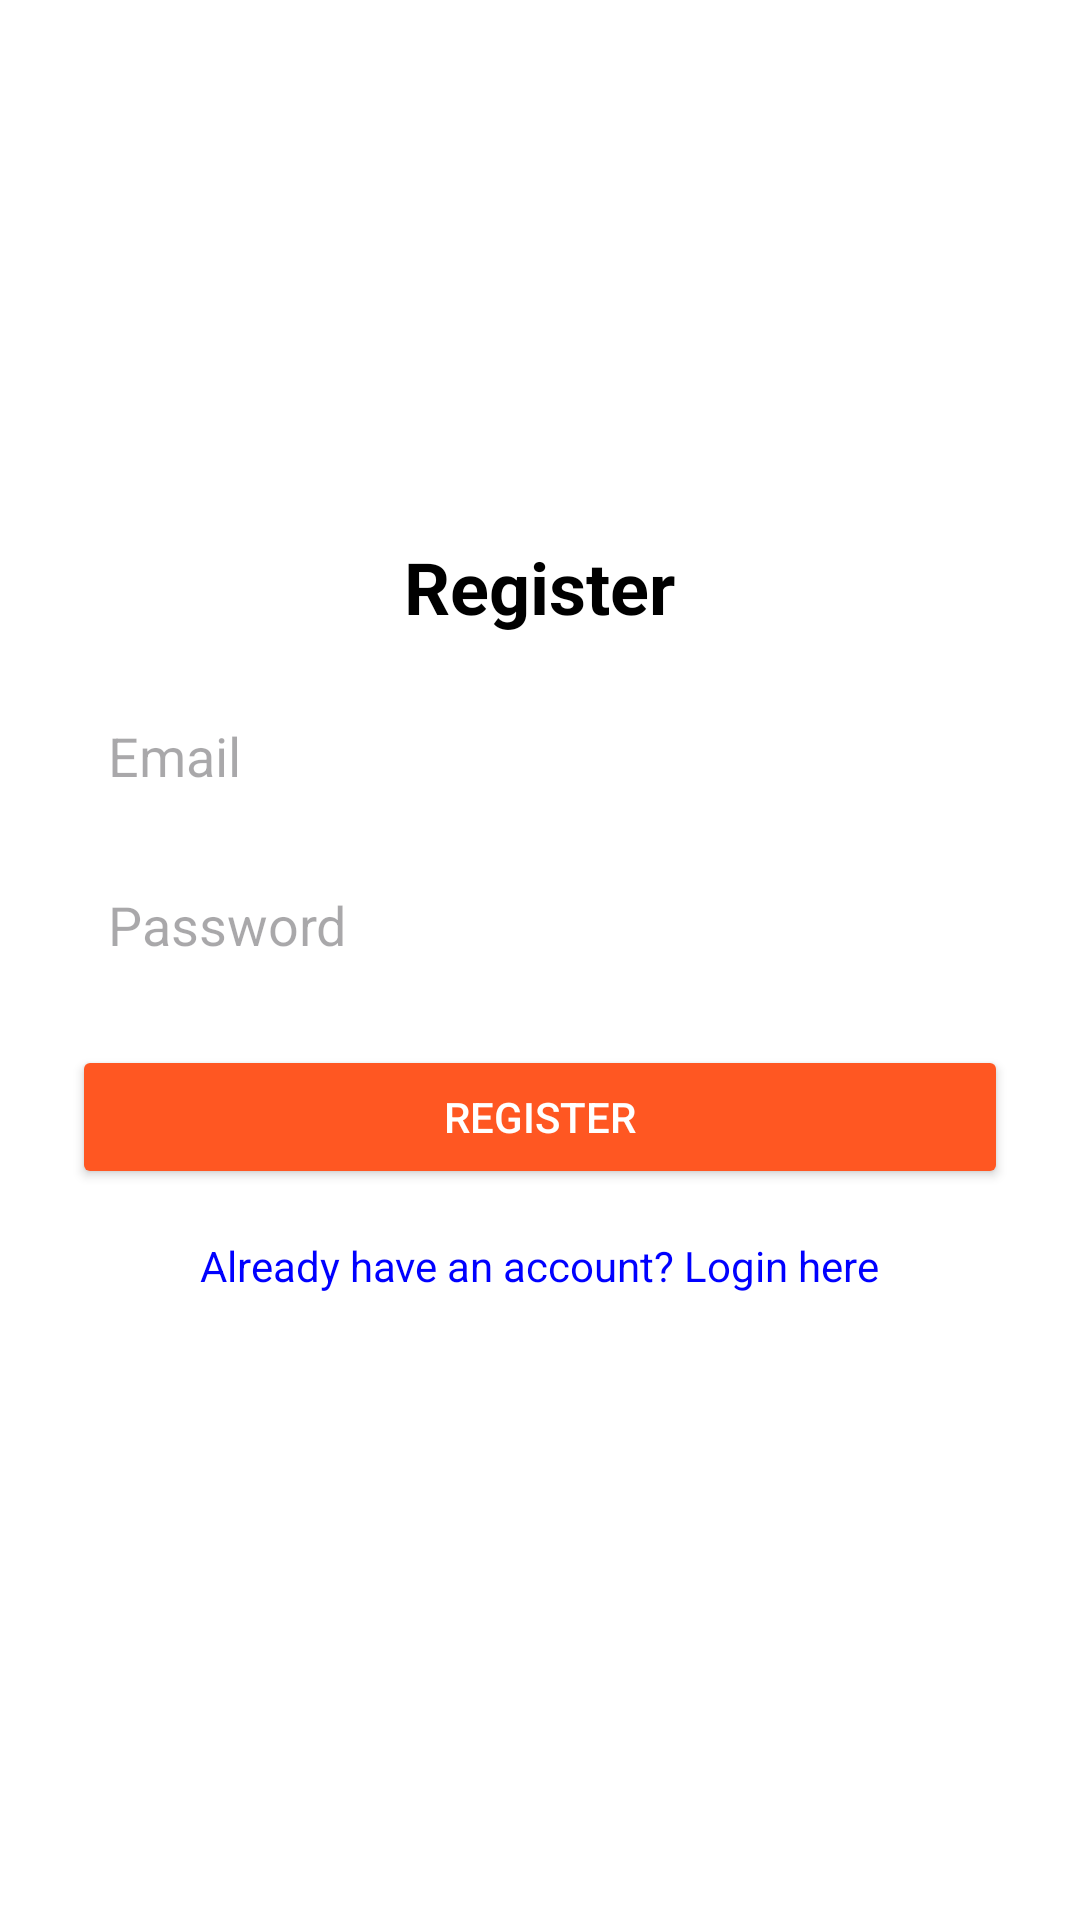

This screen was rendered from an Android layout file. Write that file and the resources it references.
<!-- AndroidManifest.xml: application theme Theme.TranspoMate -->
<!-- res/layout/activity_register.xml -->
<?xml version="1.0" encoding="utf-8"?>
<LinearLayout xmlns:android="http://schemas.android.com/apk/res/android"
    android:layout_width="match_parent"
    android:layout_height="match_parent"
    android:orientation="vertical"
    android:padding="24dp"
    android:gravity="center"
    android:background="#FFFFFF">

    <TextView
        android:layout_width="wrap_content"
        android:layout_height="wrap_content"
        android:text="Register"
        android:textSize="24sp"
        android:textStyle="bold"
        android:layout_gravity="center_horizontal"
        android:textColor="#000000" />

    <EditText
        android:id="@+id/emailEditText"
        android:layout_width="match_parent"
        android:layout_height="wrap_content"
        android:hint="Email"
        android:inputType="textEmailAddress"
        android:layout_marginTop="16dp"
        android:padding="12dp"
        android:background="@drawable/edittext_background"/>

    <EditText
        android:id="@+id/passwordEditText"
        android:layout_width="match_parent"
        android:layout_height="wrap_content"
        android:hint="Password"
        android:inputType="textPassword"
        android:layout_marginTop="8dp"
        android:padding="12dp"
        android:background="@drawable/edittext_background"/>

    <Button
        android:id="@+id/registerButton"
        android:layout_width="match_parent"
        android:layout_height="wrap_content"
        android:text="Register"
        android:layout_marginTop="16dp"
        android:backgroundTint="#FF5722"
        android:textColor="#FFFFFF" />

    <TextView
        android:id="@+id/loginHere"
        android:layout_width="wrap_content"
        android:layout_height="wrap_content"
        android:layout_gravity="center_horizontal"
        android:layout_marginTop="16dp"
        android:clickable="true"
        android:minHeight="48dp"
        android:onClick="navigateToLogin"
        android:text="Already have an account? Login here"
        android:textColor="#0000FF"
        android:textSize="14sp" />

</LinearLayout>
<!-- resources referenced by this layout -->
<resources>
  <style name="Theme.TranspoMate" parent="Base.Theme.TranspoMate" />
  <style name="Base.Theme.TranspoMate" parent="Theme.Material3.DayNight.NoActionBar">
          
          
      </style>
</resources>
